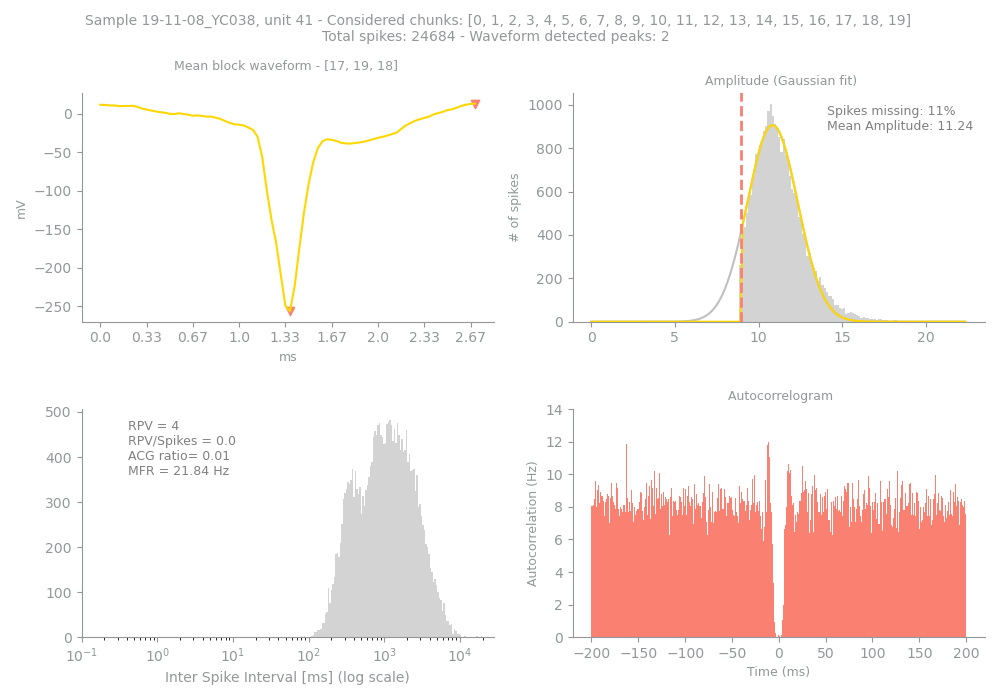

The file beside this chart, header and first rows:
Sample, Unit, PeakChUnit, SpikesUnit, GoodChunks, GoodChunksList, WvfChunks, WvfChunksList, SpikesBlock, PercMissingSpikesBlock, MFRBlockHz, MeanAmpBlock, RPVBlock, FpBlockFancy, FpBlockSimple, ACGViolationRatio, WvfPeaksBlock, PeaksBlock_x, PeaksBlock_y, BigPkNegBlock
19-11-08_YC038, 41, 16, 24684, 20, [0, 1, 2, 3, 4, 5, 6, 7, 8, 9, 10, 11, 1…, 3, [17, 19, 18], 24684, 11, 21.84, 11.24, 4, 0.0, 0.0, 0.01, 2, [41, 81], [-256.77145, 12.773193], 1
